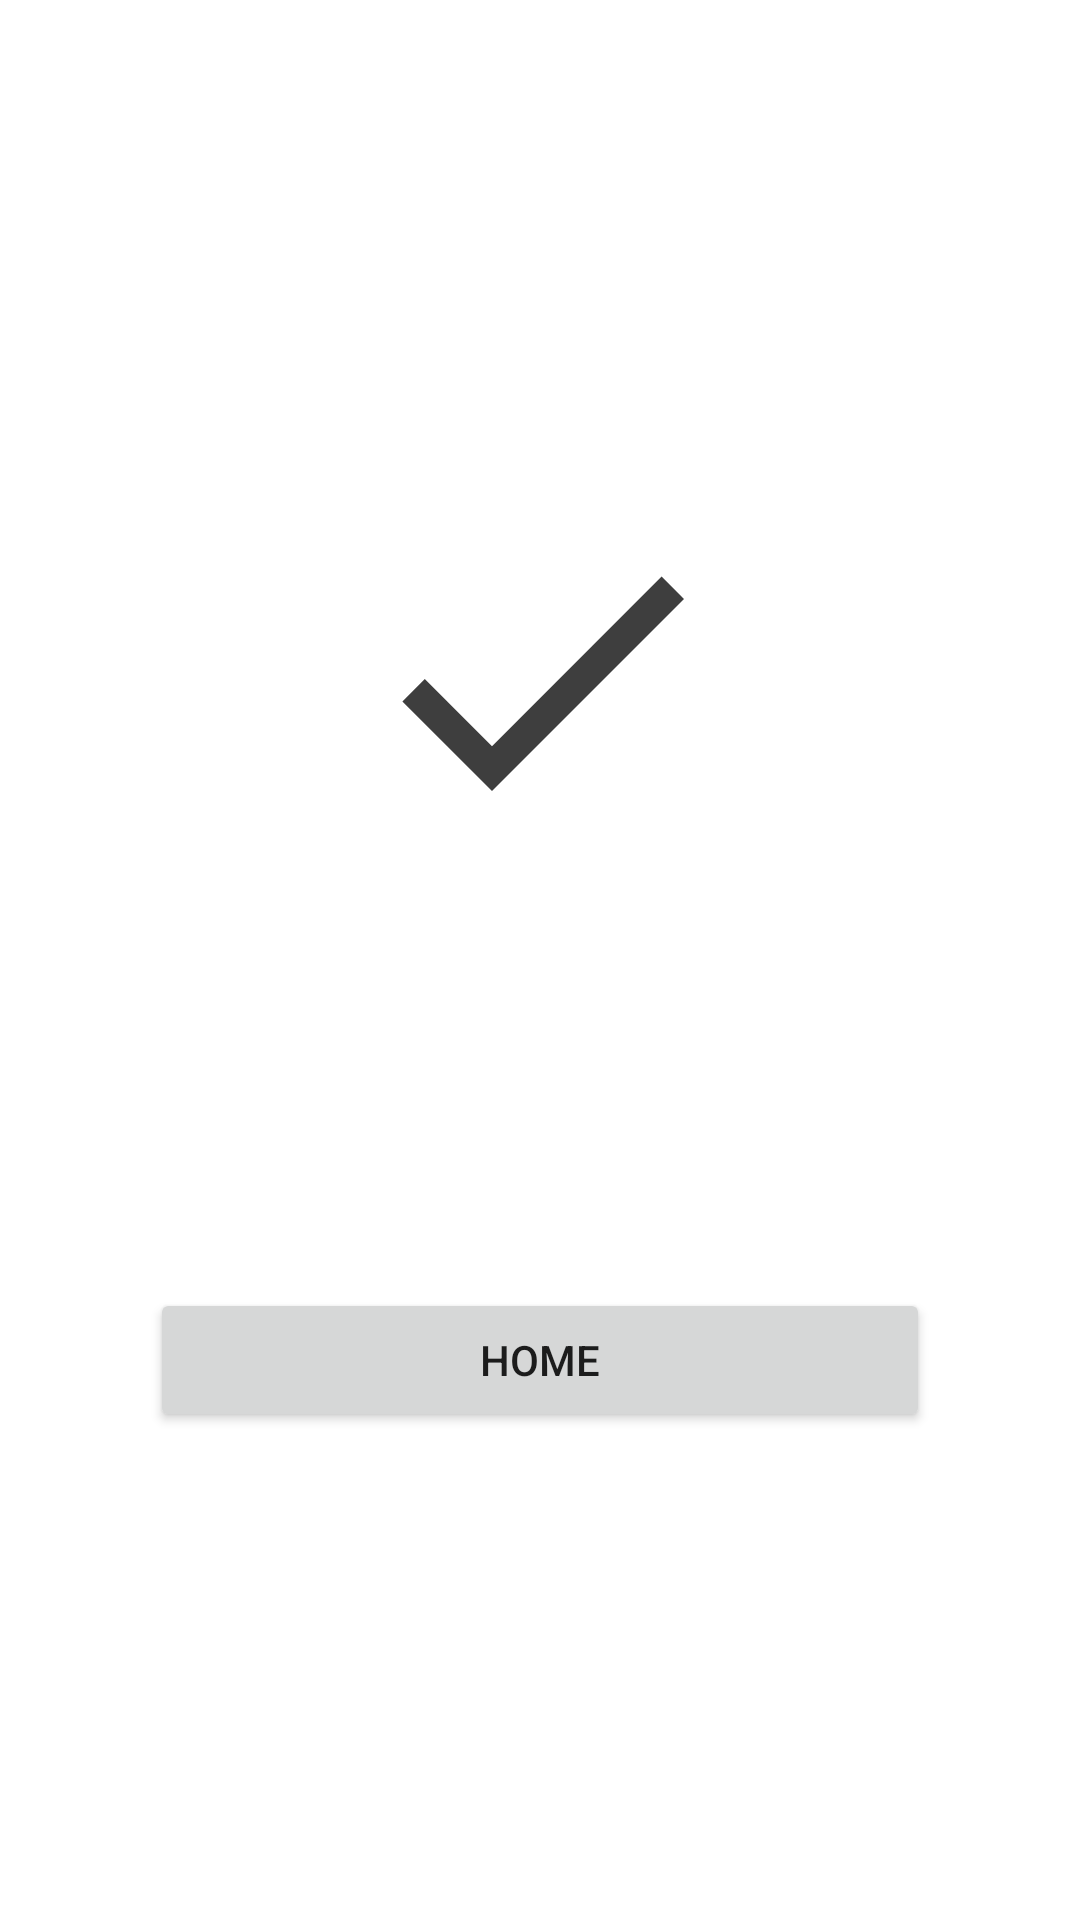

Write the Android layout XML for this screen, with the resource values it uses.
<!-- AndroidManifest.xml: application theme Theme.PaymentApp -->
<!-- res/layout/payment_successful_fragment.xml -->
<?xml version="1.0" encoding="utf-8"?>
<androidx.constraintlayout.widget.ConstraintLayout xmlns:android="http://schemas.android.com/apk/res/android"
    xmlns:app="http://schemas.android.com/apk/res-auto"
    xmlns:tools="http://schemas.android.com/tools"
    android:layout_width="match_parent"
    android:layout_height="match_parent"
    android:padding="50dp"
    tools:context=".fragment.TransferToFragment">
    <LinearLayout
        android:id="@+id/linearlayout_successfulpayment"
        android:layout_width="match_parent"
        android:layout_height="match_parent"
        android:orientation="vertical"
        android:gravity="center"
        app:layout_constraintBottom_toBottomOf="parent"
        app:layout_constraintEnd_toEndOf="parent"
        app:layout_constraintStart_toStartOf="parent"
        app:layout_constraintTop_toTopOf="parent">

        <ImageView
            android:id="@+id/imageView2"
            android:layout_width="match_parent"
            android:layout_height="wrap_content"
            app:srcCompat="@drawable/baseline_done_24"
            android:contentDescription="done" />

        <TextView
            android:id="@+id/textView"
            android:layout_width="match_parent"
            android:layout_height="wrap_content"
            android:textAlignment="center"
            android:text=""
            android:textFontWeight="600"
            android:layout_marginBottom="30dp"
            android:textSize="24sp"/>
        <TextView
            android:id="@+id/balanceTextView"
            android:layout_width="match_parent"
            android:layout_height="wrap_content"
            android:textAlignment="center"
            android:text=""
            android:textFontWeight="600"
            android:layout_marginBottom="30dp"
            android:textSize="16sp"/>

        <Button
            android:id="@+id/home_button"
            android:layout_width="match_parent"
            android:layout_marginTop="25dp"
            android:layout_height="wrap_content"
            android:text="@string/home"
            />
    </LinearLayout>

</androidx.constraintlayout.widget.ConstraintLayout>
<!-- resources referenced by this layout -->
<resources>
  <!-- drawable baseline_done_24 (drawable) -->
  <vector android:height="128dp" android:tint="#FF3E3E3E"
      android:viewportHeight="24" android:viewportWidth="24"
      android:width="128dp" xmlns:android="http://schemas.android.com/apk/res/android">
      <path android:fillColor="@android:color/white" android:pathData="M9,16.2L4.8,12l-1.4,1.4L9,19 21,7l-1.4,-1.4L9,16.2z"/>
  </vector>
  <string name="home">Home</string>
  <style name="Theme.PaymentApp" parent="Theme.MaterialComponents.DayNight.DarkActionBar">
          
          <item name="colorPrimary">@color/orange_500</item>
          <item name="colorPrimaryVariant">@color/orange_700</item>
          <item name="colorOnPrimary">@color/white</item>
          
          <item name="colorSecondary">@color/teal_200</item>
          <item name="colorSecondaryVariant">@color/teal_700</item>
          <item name="colorOnSecondary">@color/black</item>
          
          <item name="android:statusBarColor" tools:targetApi="21">?attr/colorPrimaryVariant</item>
          
      </style>
  <color name="orange_500">#F89302</color>
  <color name="orange_700">#EE7802</color>
  <color name="white">#FFFFFFFF</color>
  <color name="teal_200">#96F5F3</color>
  <color name="teal_700">#02EEEE</color>
  <color name="black">#FF000000</color>
</resources>
